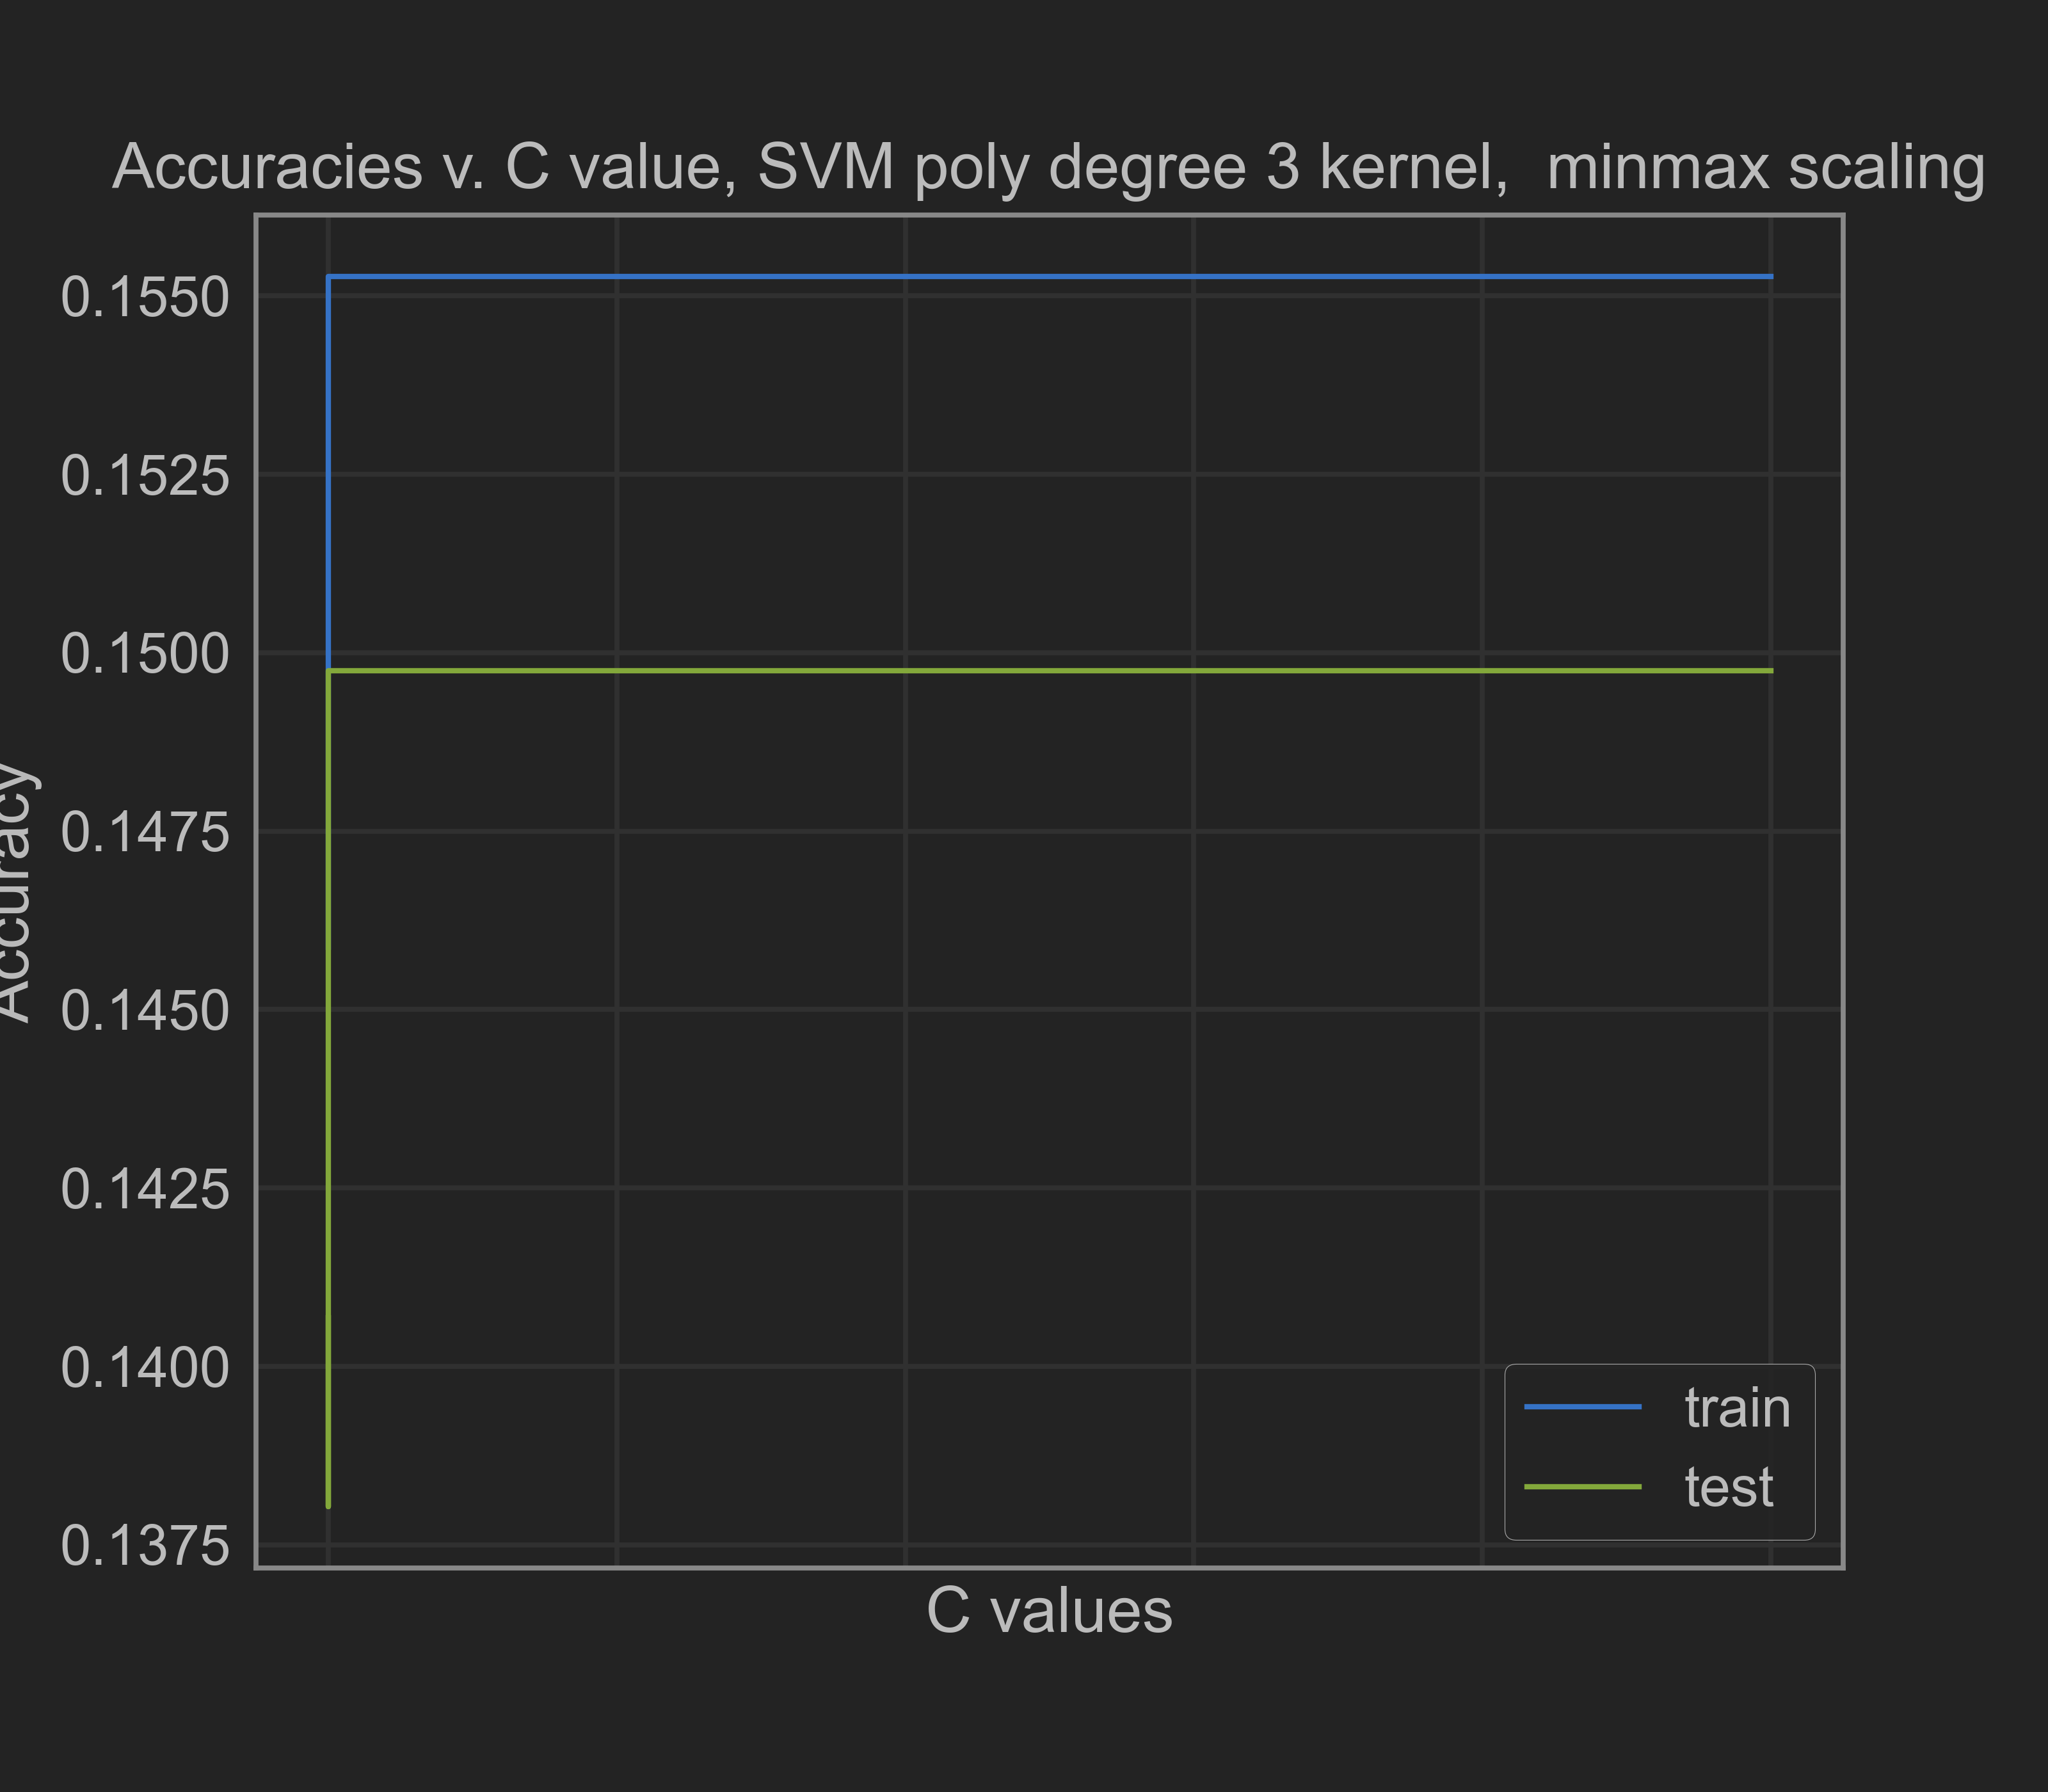

The table this chart was drawn from, first rows:
0.001, 0.1458750682935713, 0.14068600111544896
0.01, 0.1518, 0.138
0.1, 0.1553, 0.1497
1.0, 0.1553, 0.1497
10.0, 0.1553, 0.1497
100.0, 0.1553, 0.1497
1000, 0.1553, 0.1497
10000000, 0.1553, 0.1497
